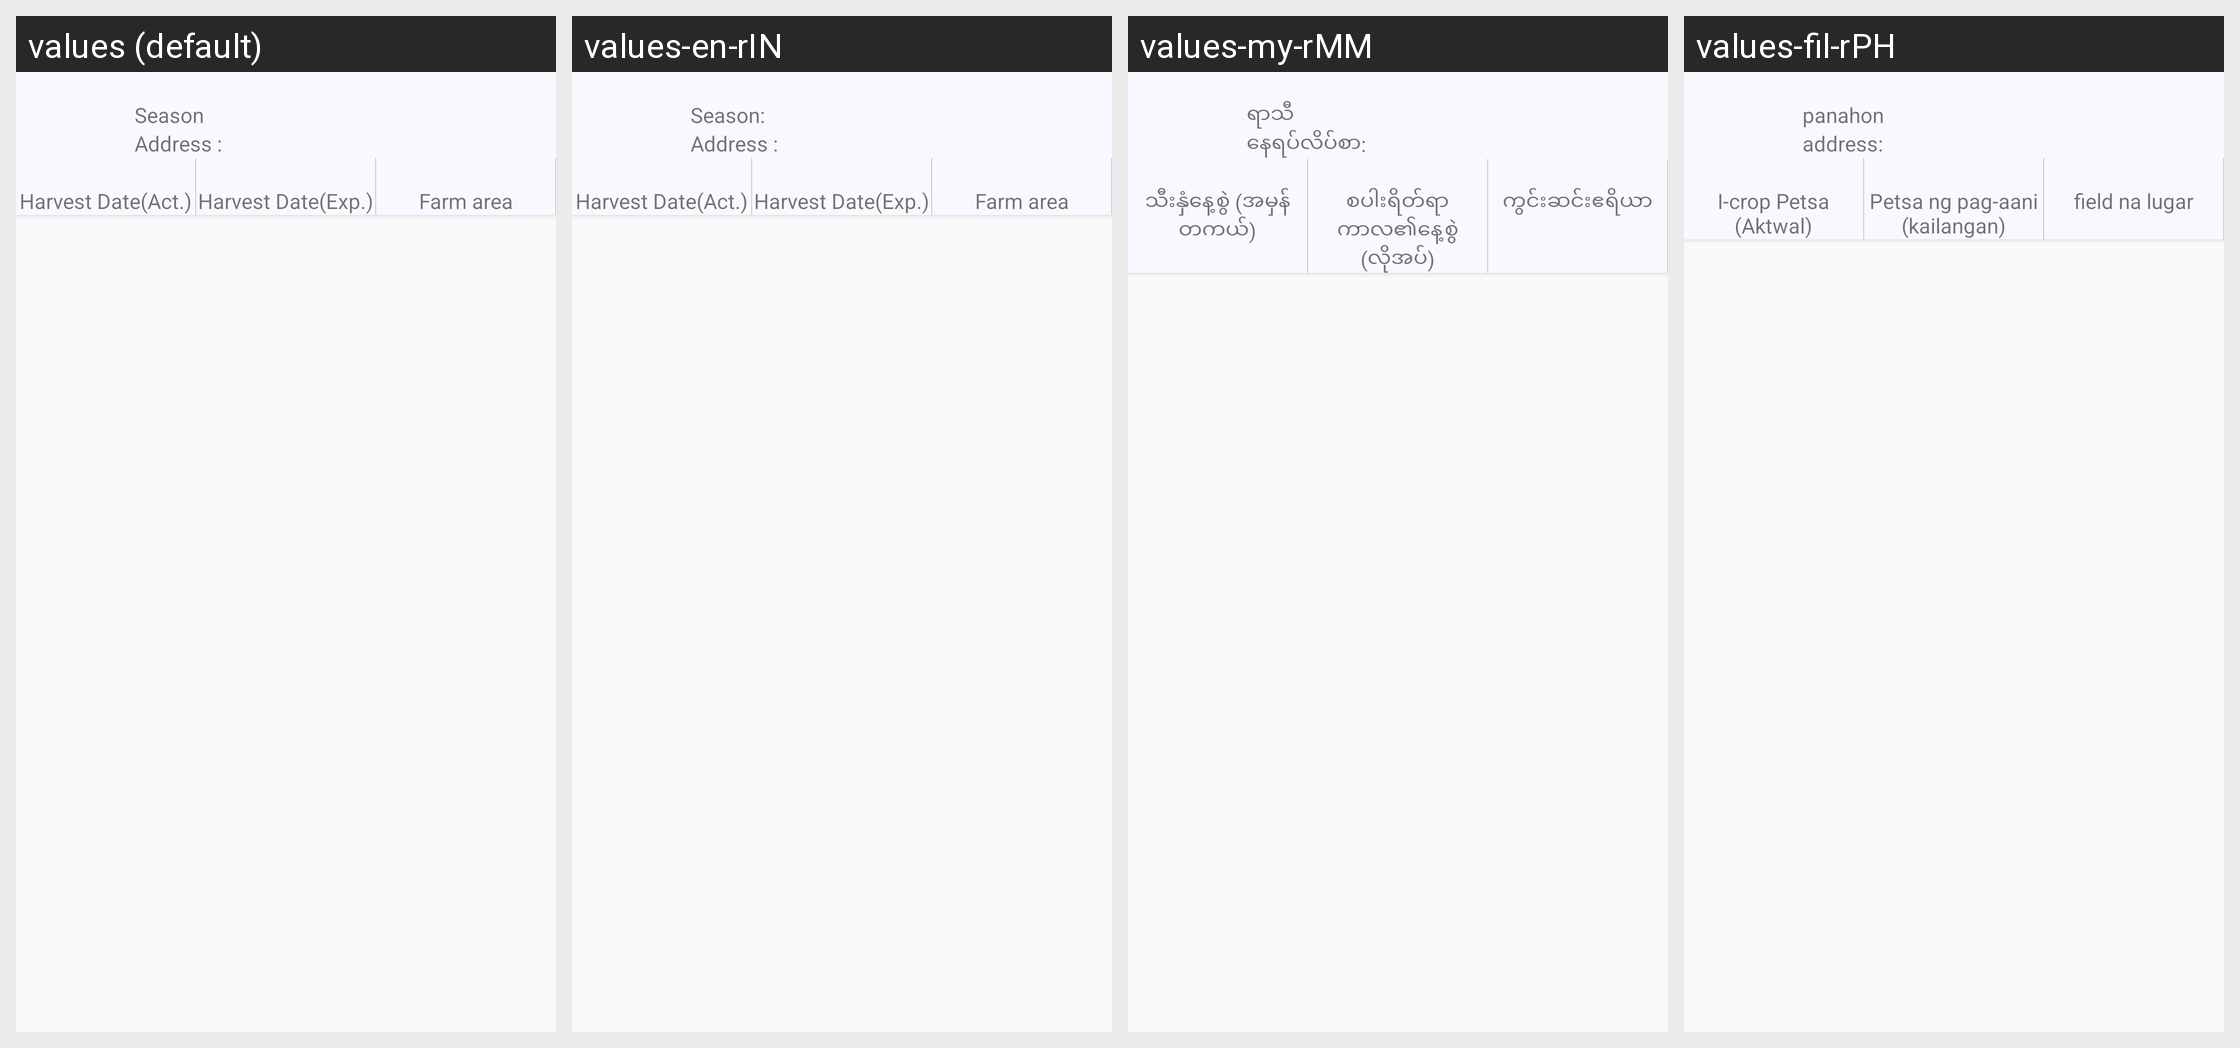

Here is an Android app screen in its default locale and in the app's own translations. Write out the translated-string differences for the strings that appear on this screen.
Android screen res/layout/rv_layout_farmer_farm.xml rendered under 4 locales, left to right: values (default), values-en-rIN, values-my-rMM, values-fil-rPH. Device: Nexus 5 (rendered at 1080×1920; each locale shown at half size, 540×960, under a caption strip naming it); theme AppTheme.
Other locales in the repository, not shown: values-gu, values-hi, values-kn, values-mr, values-phi, values-te.
Strings drawn on this screen, with the default value and each locale's value (text and hints the layout hard-codes, and strings that could not be matched under every locale, appear in the picture but are not listed):

season_label
  values: Season
  values-en-rIN: Season:
  values-my-rMM: ရာသီ
  values-fil-rPH: panahon

address_label
  values: Address :
  values-en-rIN: Address :
  values-my-rMM: နေရပ်လိပ်စာ:
  values-fil-rPH: address:

harvest_date_exp_label_act
  values: Harvest Date(Act.)
  values-en-rIN: Harvest Date(Act.)
  values-my-rMM: သီးနှံနေ့စွဲ (အမှန်တကယ်)
  values-fil-rPH: I-crop Petsa (Aktwal)

harvest_date_exp_label_exp
  values: Harvest Date(Exp.)
  values-en-rIN: Harvest Date(Exp.)
  values-my-rMM: စပါးရိတ်ရာကာလ၏နေ့စွဲ (လိုအပ်)
  values-fil-rPH: Petsa ng pag-aani (kailangan)

farm_area_label
  values: Farm area
  values-en-rIN: Farm area
  values-my-rMM: ကွင်းဆင်းဧရိယာ
  values-fil-rPH: field na lugar
